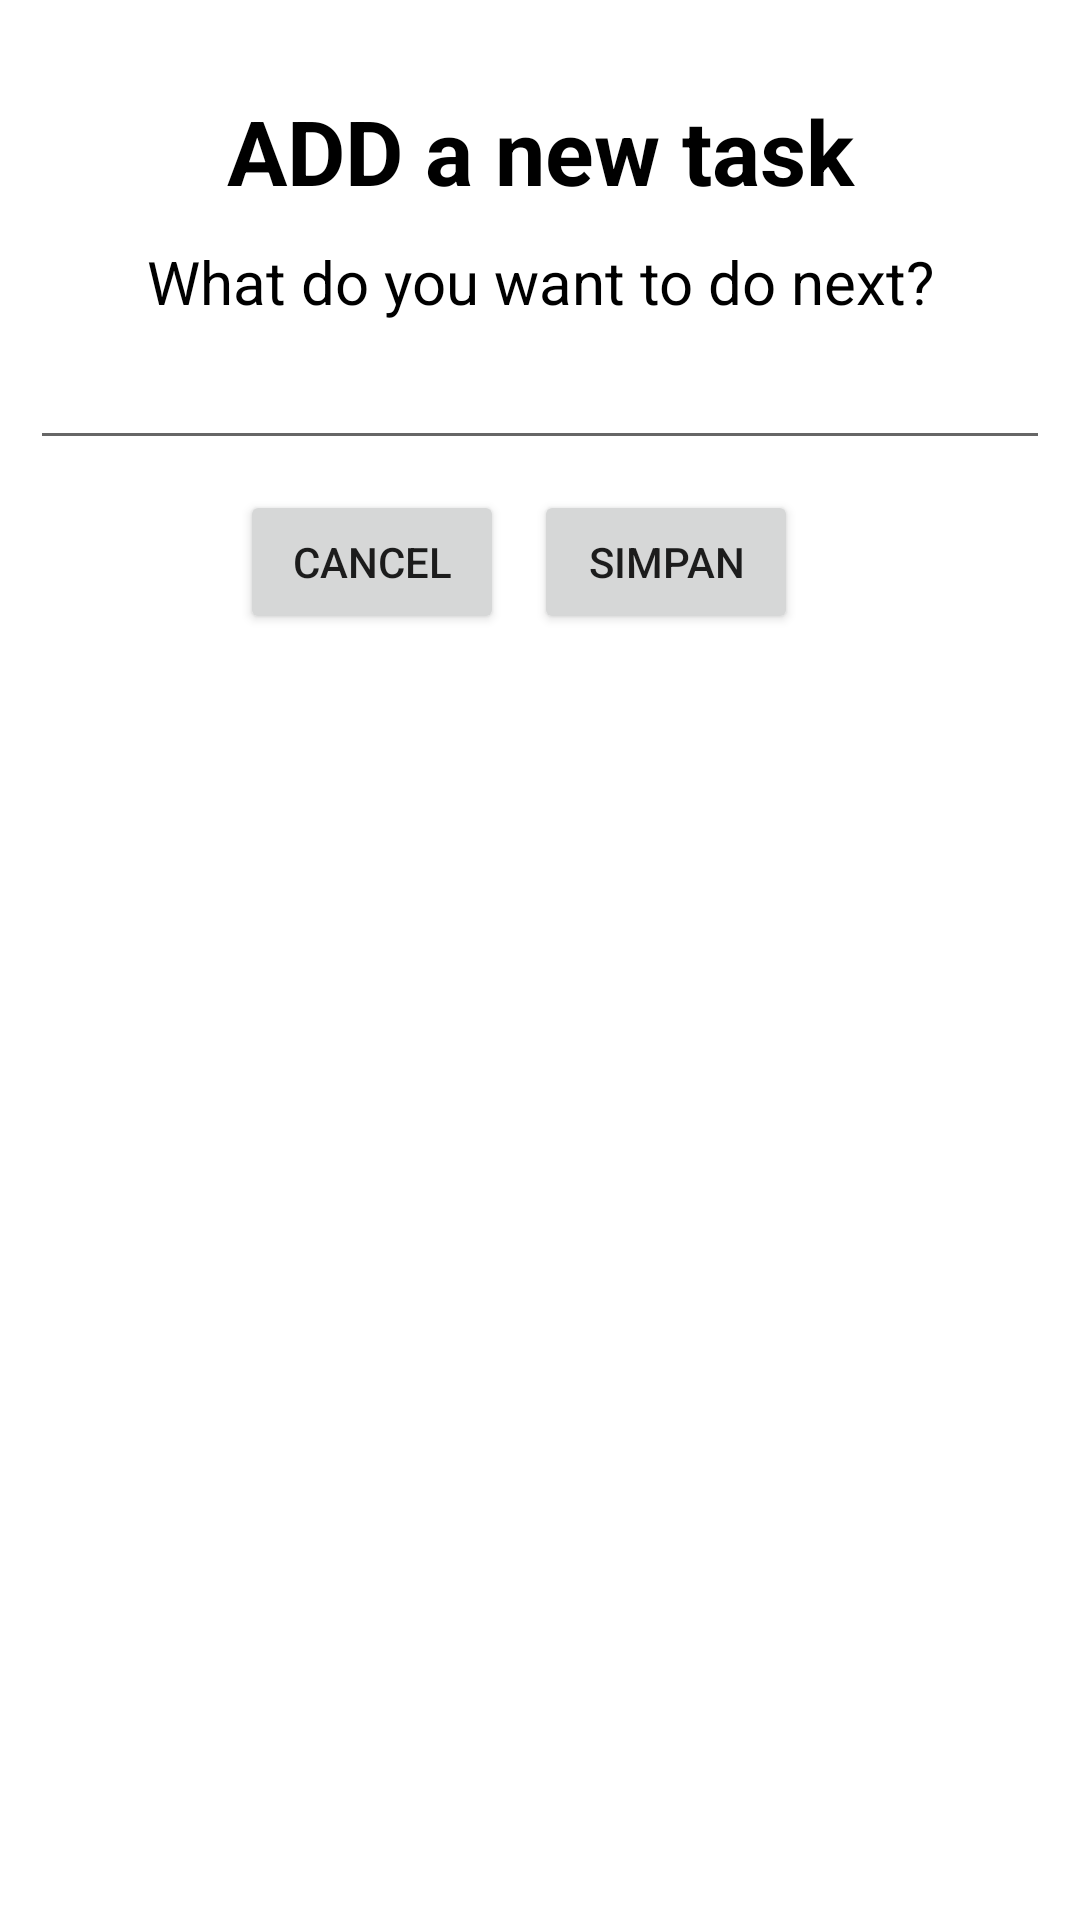

Layout XML and referenced resources for this Android screen:
<!-- AndroidManifest.xml: application theme Theme.PeojekPertama -->
<!-- res/layout/edit_popup.xml -->
<?xml version="1.0" encoding="utf-8"?>
<RelativeLayout xmlns:android="http://schemas.android.com/apk/res/android"
    android:layout_width="match_parent"
    android:layout_height="match_parent"
    android:orientation="vertical"
    android:id="@+id/popup_element">
    <TextView
        android:layout_width="match_parent"
        android:layout_height="wrap_content"
        android:text="ADD a new task"
        android:textSize="30dp"
        android:layout_marginTop="30dp"
        android:textStyle="bold"
        android:textColor="@color/black"
        android:textAlignment="center"
        android:id="@+id/text1"/>
    <TextView
        android:layout_width="match_parent"
        android:layout_height="wrap_content"
        android:text="What do you want to do next?"
        android:textSize="20dp"
        android:layout_marginTop="10dp"
        android:textColor="@color/black"
        android:textAlignment="center"
        android:id="@+id/text2"
        android:layout_below="@+id/text1"/>

    <EditText
        android:layout_margin="10dp"
        android:layout_width="match_parent"
        android:layout_height="wrap_content"
        android:textSize="14dp"
        android:textColor="#1E90FF"
        android:lineHeight="4dp"
        android:id="@+id/editTaks"
        android:layout_below="@+id/text2"/>
    <Button

        android:layout_marginLeft="80dp"
        android:layout_width="wrap_content"
        android:layout_height="wrap_content"
        android:text="Cancel"
        android:id="@+id/cancel"
        android:layout_below="@+id/editTaks"/>

    <Button
        android:layout_marginLeft="10dp"
        android:layout_width="wrap_content"
        android:layout_height="wrap_content"
        android:text="Simpan"
        android:id="@+id/save_popup"
        android:layout_below="@+id/editTaks"
        android:layout_toRightOf="@+id/cancel"/>

</RelativeLayout>
<!-- resources referenced by this layout -->
<resources>
  <style name="Theme.PeojekPertama" parent="Theme.MaterialComponents.DayNight.DarkActionBar">
          
          <item name="colorPrimary">@color/purple_500</item>
          <item name="colorPrimaryVariant">@color/purple_700</item>
          <item name="colorOnPrimary">@color/white</item>
          
          <item name="colorSecondary">@color/teal_200</item>
          <item name="colorSecondaryVariant">@color/teal_700</item>
          <item name="colorOnSecondary">@color/black</item>
          
          <item name="android:statusBarColor" tools:targetApi="l">?attr/colorPrimaryVariant</item>
          
      </style>
  <!-- not gathered from this repository: default colours our renderer supplied (Android Studio template values) -->
  <color name="purple_500">#FF6200EE</color>
  <color name="purple_700">#FF3700B3</color>
  <color name="teal_200">#FF03DAC5</color>
  <color name="teal_700">#FF018786</color>
  <color name="black">#FF000000</color>
  <color name="white">#FFFFFFFF</color>
</resources>
